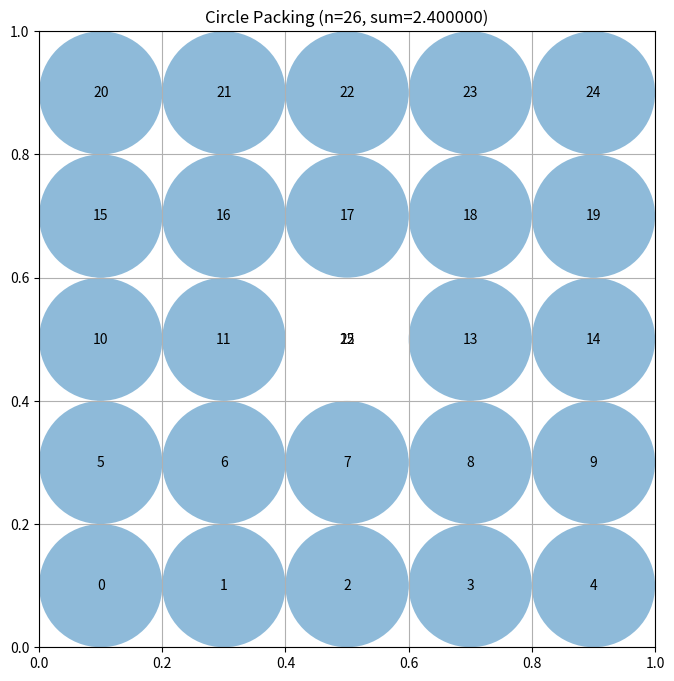

Source code (Python):
# EVOLVE-BLOCK-START
import numpy as np

def construct_packing():
    # 5×5 grid = 25 points + center = 26
    xs = np.linspace(0.1, 0.9, 5)
    ys = np.linspace(0.1, 0.9, 5)
    grid = np.array([[x, y] for y in ys for x in xs])
    centers = np.vstack([grid, [0.5, 0.5]])  # shape (26,2)
    radii = compute_radii(centers)
    return centers, radii, radii.sum()

def compute_radii(centers):
    # distance to the square borders
    border = np.minimum.reduce([centers[:, 0], centers[:, 1],
                               1 - centers[:, 0], 1 - centers[:, 1]])

    # pairwise centre distances
    diff = centers[:, None, :] - centers[None, :, :]
    dists = np.sqrt((diff ** 2).sum(-1))
    np.fill_diagonal(dists, np.inf)          # ignore self‑distance
    nearest = dists.min(axis=1)               # closest neighbour

    # radius limited by border and half the nearest centre distance
    return np.minimum(border, nearest / 2)
# EVOLVE-BLOCK-END


# This part remains fixed (not evolved)
def run_packing():
    """Run the circle packing constructor for n=26"""
    centers, radii, sum_radii = construct_packing()
    return centers, radii, sum_radii


def visualize(centers, radii):
    """
    Visualize the circle packing

    Args:
        centers: np.array of shape (n, 2) with (x, y) coordinates
        radii: np.array of shape (n) with radius of each circle
    """
    import matplotlib.pyplot as plt
    from matplotlib.patches import Circle

    fig, ax = plt.subplots(figsize=(8, 8))

    # Draw unit square
    ax.set_xlim(0, 1)
    ax.set_ylim(0, 1)
    ax.set_aspect("equal")
    ax.grid(True)

    # Draw circles
    for i, (center, radius) in enumerate(zip(centers, radii)):
        circle = Circle(center, radius, alpha=0.5)
        ax.add_patch(circle)
        ax.text(center[0], center[1], str(i), ha="center", va="center")

    plt.title(f"Circle Packing (n={len(centers)}, sum={sum(radii):.6f})")
    plt.show()


if __name__ == "__main__":
    centers, radii, sum_radii = run_packing()
    print(f"Sum of radii: {sum_radii}")
    # AlphaEvolve improved this to 2.635

    # Uncomment to visualize:
    visualize(centers, radii)
